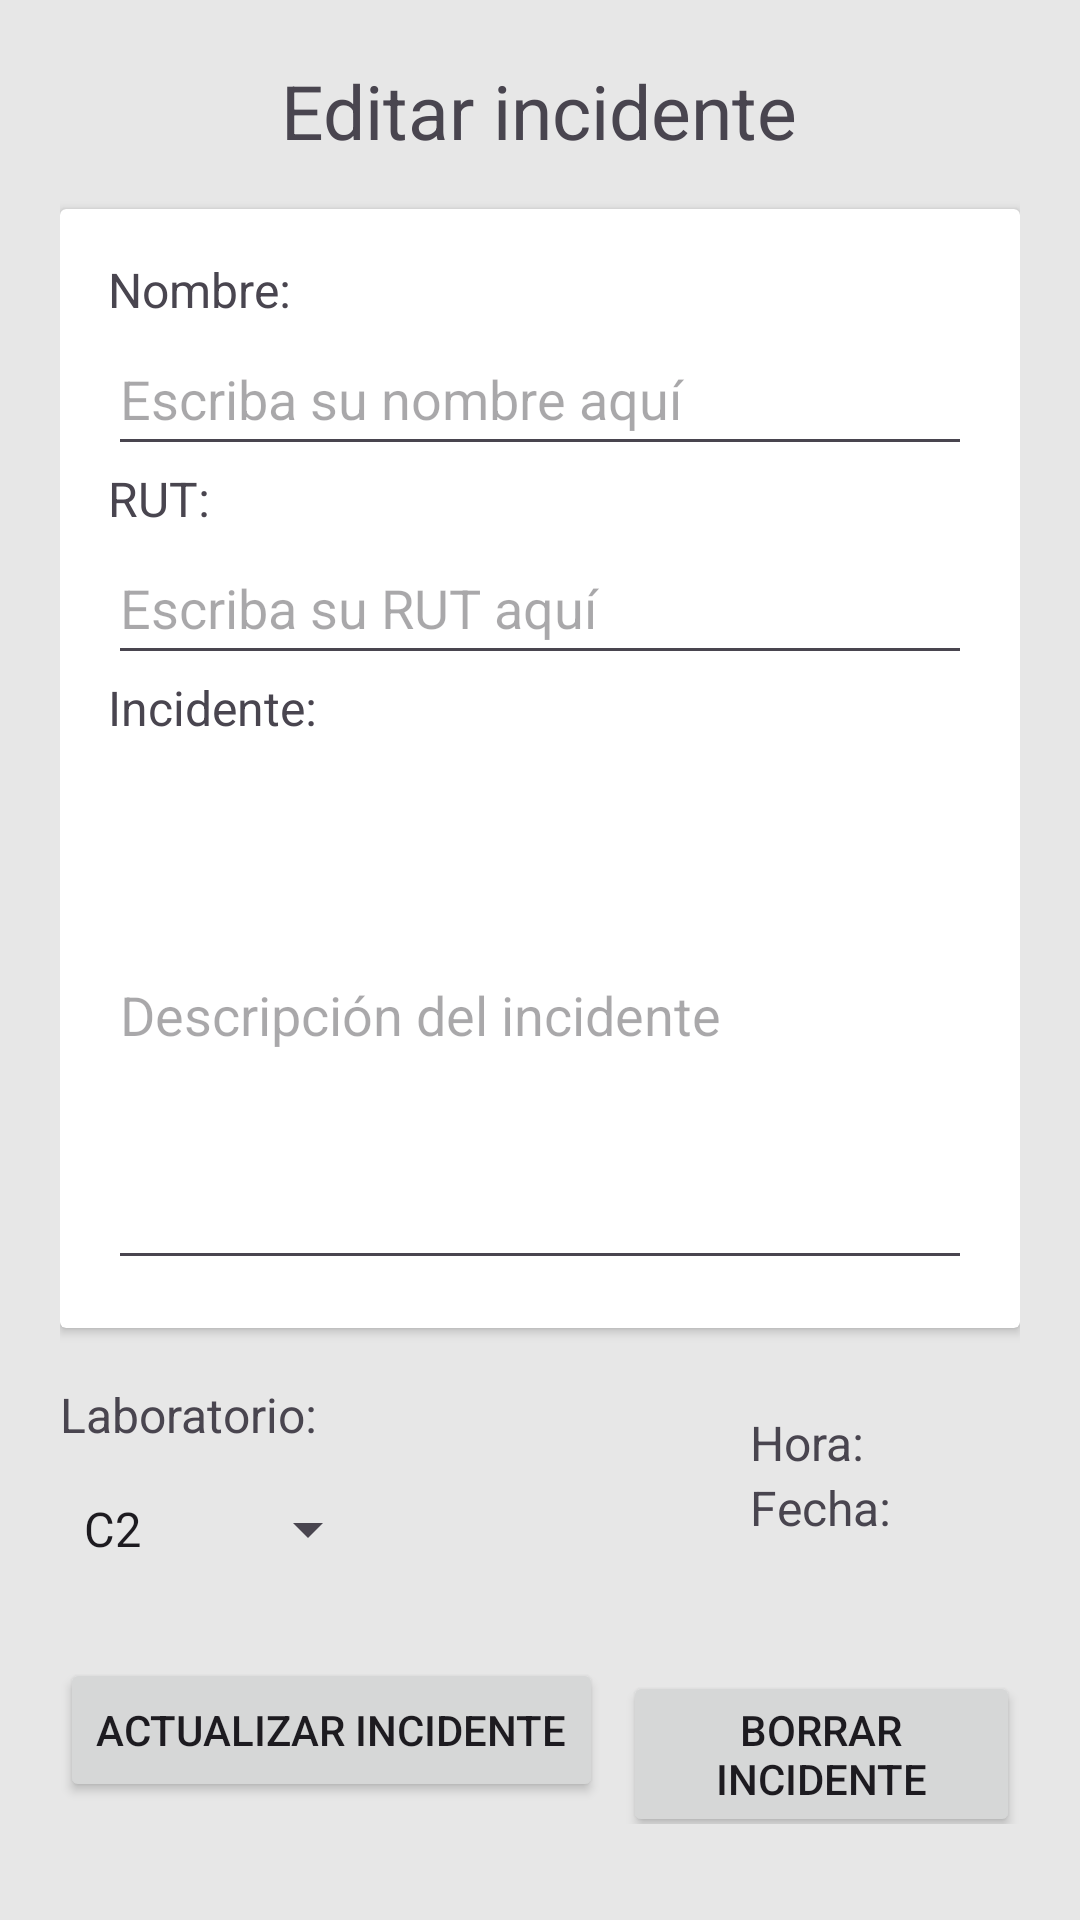

Write the Android layout XML for this screen, with the resource values it uses.
<!-- AndroidManifest.xml: application theme Theme.Evaluacion_3APP -->
<!-- res/layout/actualizar.xml -->
<?xml version="1.0" encoding="utf-8"?>
<RelativeLayout xmlns:android="http://schemas.android.com/apk/res/android"
    xmlns:tools="http://schemas.android.com/tools"
    android:layout_width="match_parent"
    android:layout_height="match_parent"
    android:padding="20dp"
    android:background="#E7E7E7"
    tools:context=".ActualizarActivity"
    tools:ignore="MissingDefaultResource">
    >

    <TextView
        android:id="@+id/tituloLaboratorio"
        android:layout_width="wrap_content"
        android:layout_height="wrap_content"
        android:layout_centerHorizontal="true"
        android:text="Editar incidente"
        android:textSize="25dp" />

    <androidx.cardview.widget.CardView
        android:id="@+id/cardView"
        android:layout_width="match_parent"
        android:layout_height="wrap_content"
        android:layout_below="@+id/tituloLaboratorio"
        android:layout_marginTop="16dp">

        <LinearLayout
            android:layout_width="match_parent"
            android:layout_height="wrap_content"
            android:orientation="vertical"
            android:padding="16dp">

            <TextView
                android:id="@+id/tituloNombrePersona"
                android:layout_width="wrap_content"
                android:layout_height="wrap_content"
                android:text="Nombre:"
                android:textSize="16dp" />

            <EditText
                android:id="@+id/nombrePersona"
                android:layout_width="match_parent"
                android:layout_height="wrap_content"
                android:hint="Escriba su nombre aquí"
                android:minHeight="48dp" />

            <TextView
                android:id="@+id/tituloRut"
                android:layout_width="wrap_content"
                android:layout_height="wrap_content"
                android:text="RUT:"
                android:textSize="16dp" />

            <EditText
                android:id="@+id/rut"
                android:layout_width="match_parent"
                android:layout_height="wrap_content"
                android:hint="Escriba su RUT aquí"
                android:minHeight="48dp" />

            <TextView
                android:id="@+id/tituloIncidente"
                android:layout_width="wrap_content"
                android:layout_height="wrap_content"
                android:text="Incidente:"
                android:textSize="16dp" />

            <EditText
                android:id="@+id/incidente"
                android:layout_width="match_parent"
                android:layout_height="180dp"
                android:hint="Descripción del incidente" />
        </LinearLayout>
    </androidx.cardview.widget.CardView>

    <TextView
        android:layout_width="wrap_content"
        android:layout_height="wrap_content"
        android:layout_above="@+id/spinner_options"
        android:layout_marginBottom="-40dp"
        android:textSize="16sp"
        android:text="Laboratorio:" />

    <Spinner
        android:id="@+id/spinner_options"
        android:layout_width="wrap_content"
        android:layout_height="wrap_content"
        android:entries="@array/laboratorios"
        android:layout_below="@+id/cardView"
        android:layout_marginTop="55dp" />

    <TextView
        android:id="@+id/textHora"
        android:layout_width="wrap_content"
        android:layout_height="wrap_content"
        android:layout_alignParentTop="true"
        android:layout_below="@+id/cardView"
        android:layout_marginTop="450dp"
        android:layout_marginStart="230dp"
        android:text="Hora:"
        android:textSize="16sp"/>
    <TextView
        android:id="@+id/textFecha"
        android:layout_width="wrap_content"
        android:layout_height="wrap_content"
        android:layout_alignStart="@+id/textHora"
        android:text="Fecha:"
        android:layout_below="@+id/textHora"
        android:textSize="16sp"/>

    <LinearLayout
        android:id="@+id/layoutBotones"
        android:layout_width="wrap_content"
        android:layout_height="wrap_content"
        android:layout_below="@+id/cardView"
        android:layout_centerHorizontal="true"
        android:layout_marginTop="110dp"
        >

        <Button
            android:id="@+id/btnActualizar"
            android:layout_width="wrap_content"
            android:layout_height="wrap_content"
            android:text="Actualizar Incidente"
            android:layout_marginRight="20px"/>

        <Button
            android:id="@+id/btnEliminar"
            android:layout_width="wrap_content"
            android:layout_height="wrap_content"
            android:text="Borrar incidente" />
    </LinearLayout>

</RelativeLayout>
<!-- resources referenced by this layout -->
<resources>
  <string-array name="laboratorios">
          <item> "C2"</item>
          <item> "LINF"</item>
          <item> "LEICA"</item>
          <item> "LNET"</item>
          <item> "LTEL"</item>
      </string-array>
  <style name="Theme.Evaluacion_3APP" parent="Base.Theme.Evaluacion_3APP" />
  <style name="Base.Theme.Evaluacion_3APP" parent="Theme.Material3.DayNight.NoActionBar">
          
          
      </style>
</resources>
